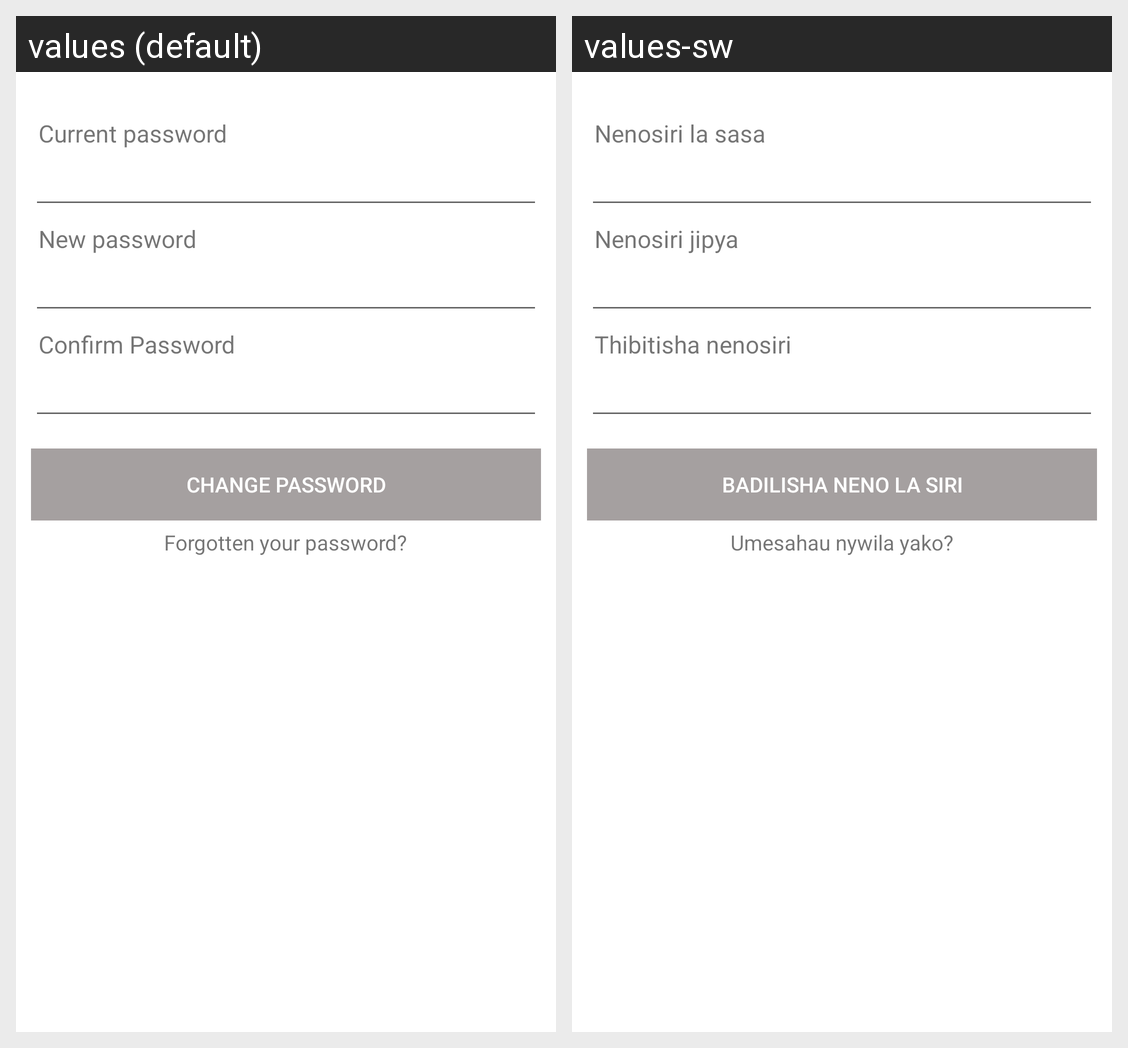

For this localized Android screen grid, give each drawn string resource with its value in every locale shown.
Android screen res/layout/activity_change_password.xml rendered under 2 locales, left to right: values (default), values-sw. Device: Nexus 5 (rendered at 1080×1920; each locale shown at half size, 540×960, under a caption strip naming it); theme AppTheme.
Strings drawn on this screen, with the default value and each locale's value (text and hints the layout hard-codes, and strings that could not be matched under every locale, appear in the picture but are not listed):

cp_current_password
  values: Current password
  values-sw: Nenosiri la sasa

cp_new_password
  values: New password
  values-sw: Nenosiri jipya

cp_confirm_password
  values: Confirm Password
  values-sw: Thibitisha nenosiri

fa_change_password
  values: Change password
  values-sw: Badilisha neno la siri

cp_forgotten_your_password
  values: Forgotten your password?
  values-sw: Umesahau nywila yako?
